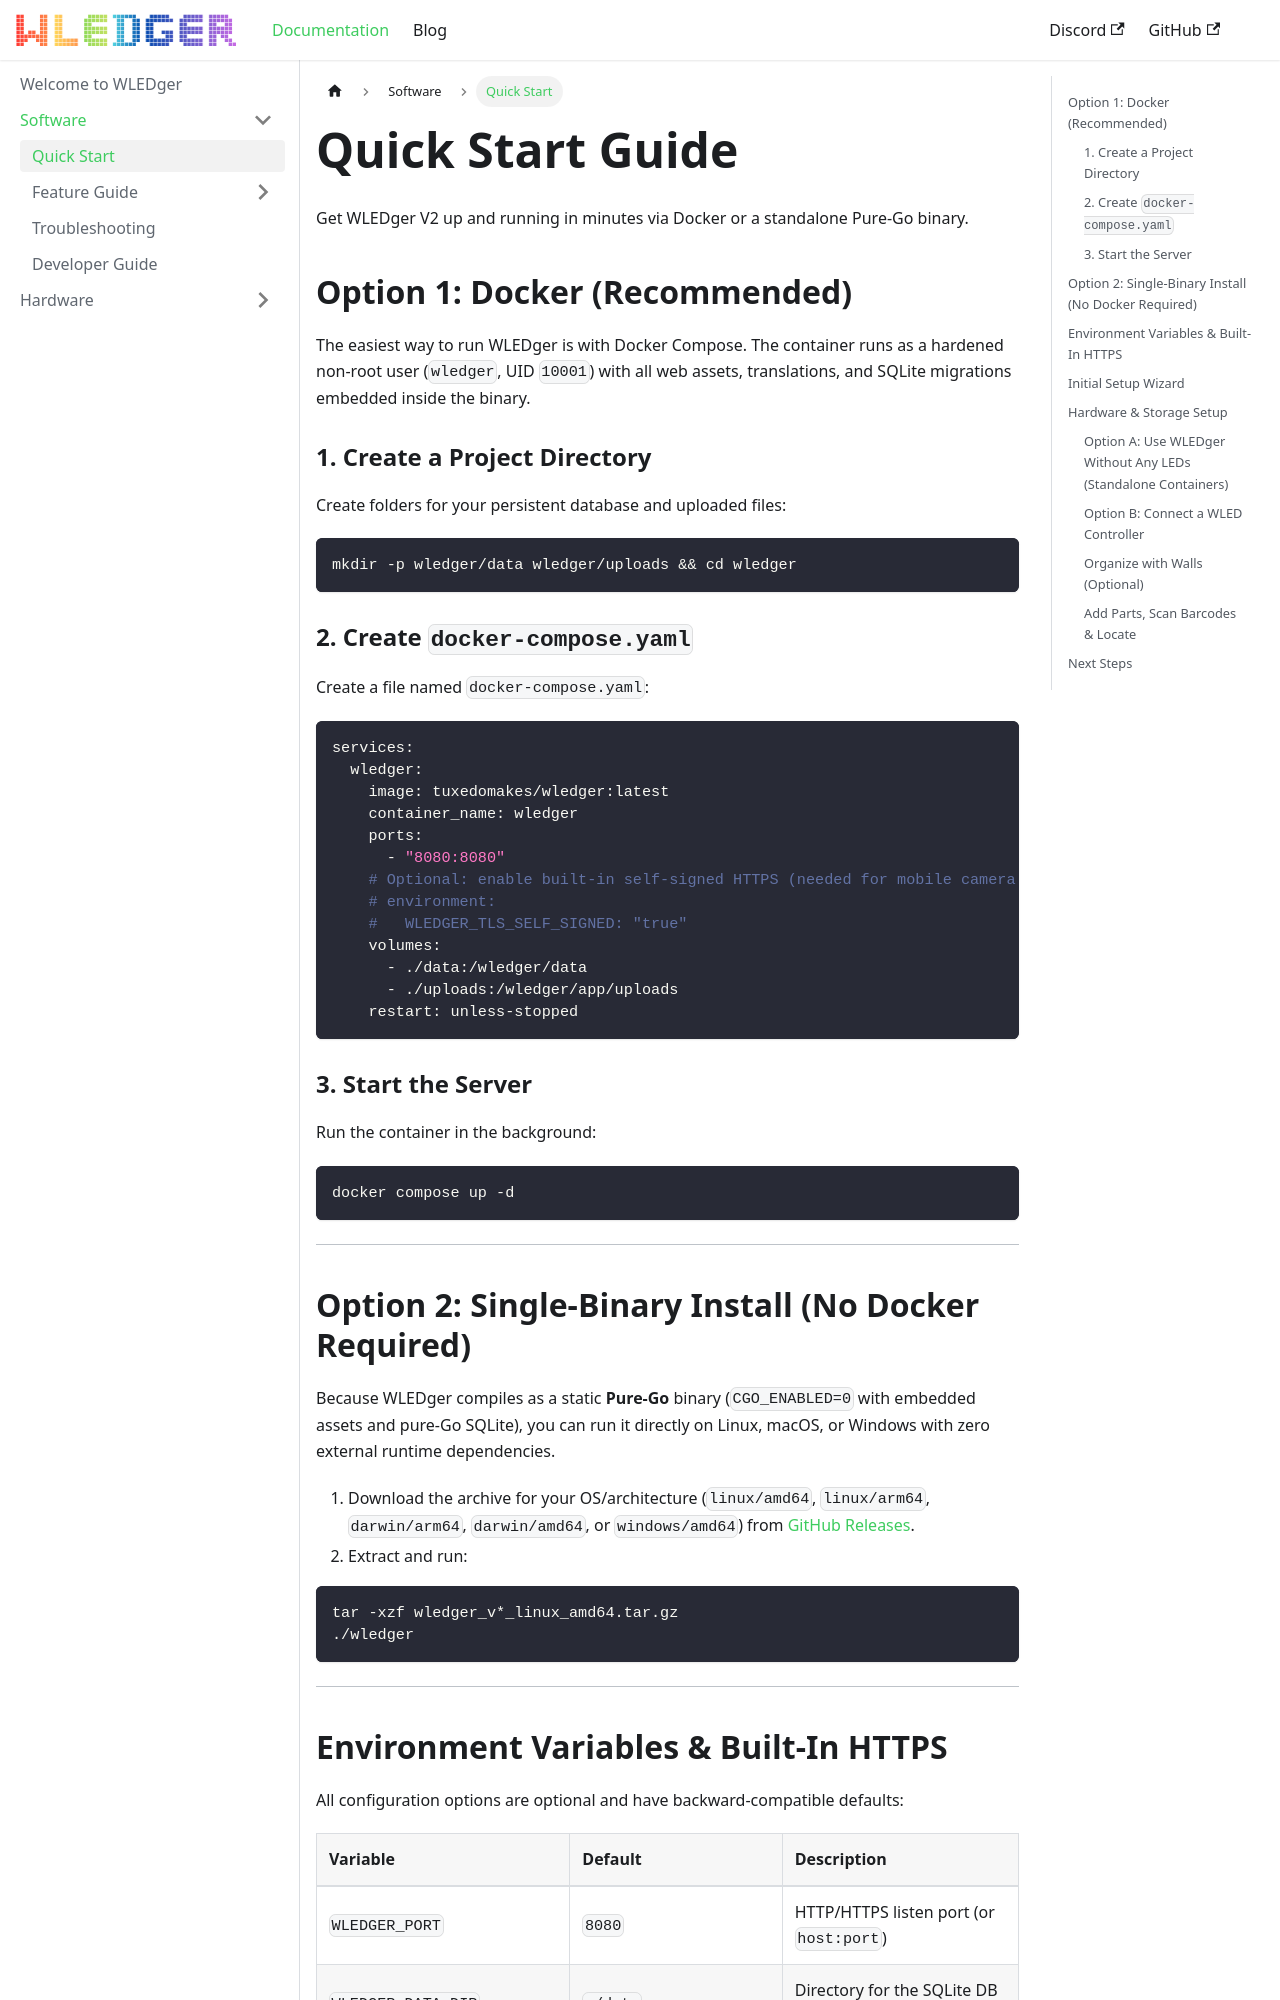

repository: tuxedocurly/wledger · page: docs/Software/quickstart-guide/index.html · generator: docusaurus

---
title: Quick Start
sidebar_position: 1
---

# Quick Start Guide

Get WLEDger V2 up and running in minutes via Docker or a standalone Pure-Go binary.

## Option 1: Docker (Recommended)

The easiest way to run WLEDger is with Docker Compose. The container runs as a hardened non-root user (`wledger`, UID `10001`) with all web assets, translations, and SQLite migrations embedded inside the binary.

### 1. Create a Project Directory

Create folders for your persistent database and uploaded files:

```bash
mkdir -p wledger/data wledger/uploads && cd wledger
```

### 2. Create `docker-compose.yaml`

Create a file named `docker-compose.yaml`:

```yaml
services:
  wledger:
    image: tuxedomakes/wledger:latest
    container_name: wledger
    ports:
      - "8080:8080"
    # Optional: enable built-in self-signed HTTPS (needed for mobile camera scanning & clipboard over LAN)
    # environment:
    #   WLEDGER_TLS_SELF_SIGNED: "true"
    volumes:
      - ./data:/wledger/data
      - ./uploads:/wledger/app/uploads
    restart: unless-stopped
```

### 3. Start the Server

Run the container in the background:

```bash
docker compose up -d
```

---

## Option 2: Single-Binary Install (No Docker Required)

Because WLEDger compiles as a static **Pure-Go** binary (`CGO_ENABLED=0` with embedded assets and pure-Go SQLite), you can run it directly on Linux, macOS, or Windows with zero external runtime dependencies.

1. Download the archive for your OS/architecture (`linux/amd64`, `linux/arm64`, `darwin/arm64`, `darwin/amd64`, or `windows/amd64`) from [GitHub Releases](https://github.com/tuxedocurly/wledger/releases).
2. Extract and run:

```bash
tar -xzf wledger_v*_linux_amd64.tar.gz
./wledger
```

---
